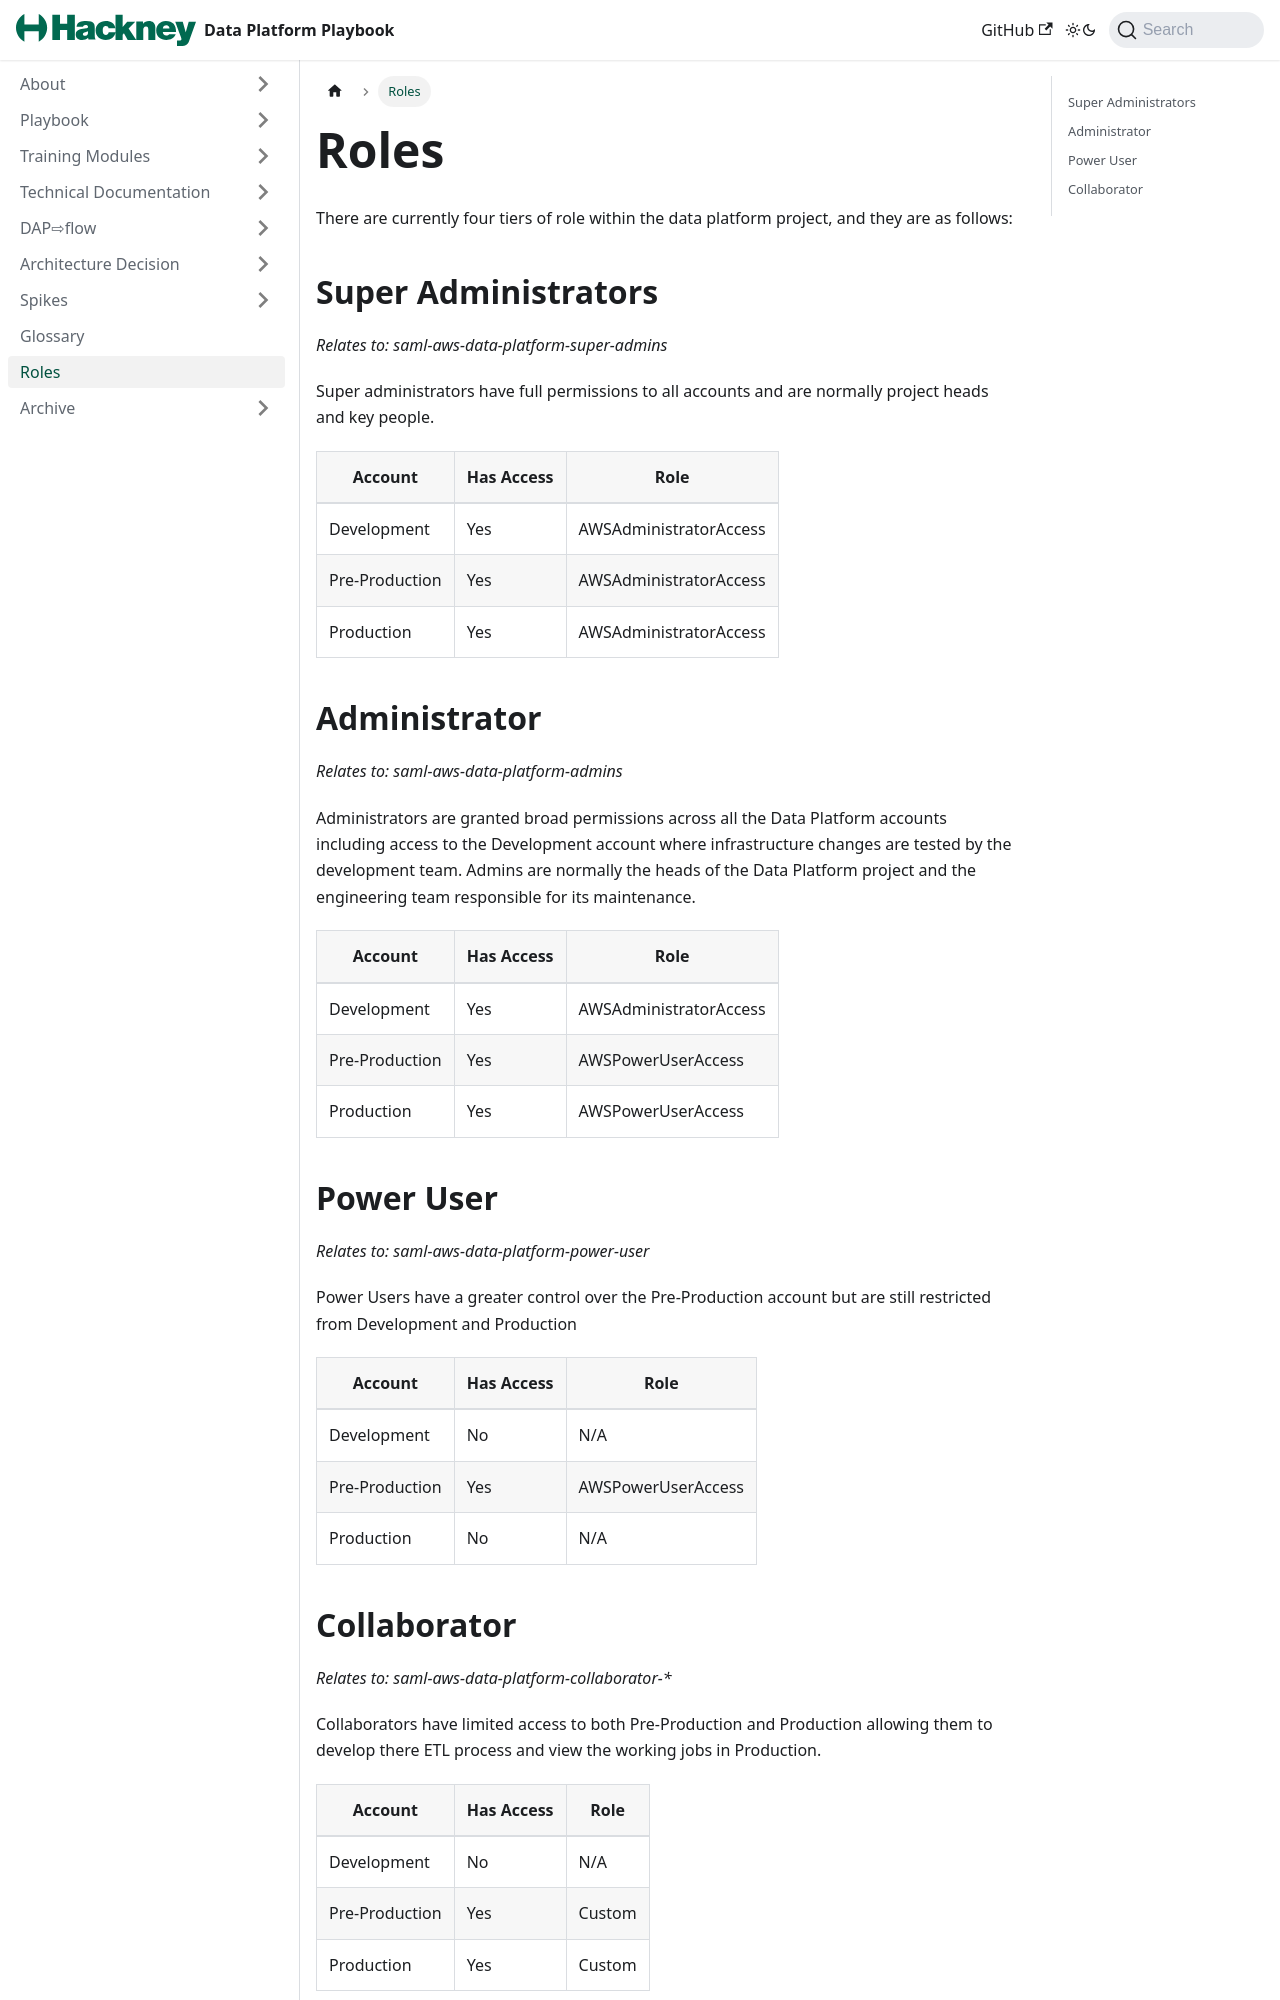

repository: LBHackney-IT/Data-Platform-Playbook · page: roles.html · generator: jekyll

---
id: roles
title: Roles
slug: /roles
layout: playbook_js
tags: [playbook]
---
There are currently four tiers of role within the data platform project, and they are as follows:

## Super Administrators
_Relates to: saml-aws-data-platform-super-admins_

Super administrators have full permissions to all accounts and are normally project heads and key people.

| Account        | Has Access | Role                   |
|----------------|------------|------------------------|
| Development    | Yes        | AWSAdministratorAccess |
| Pre-Production | Yes        | AWSAdministratorAccess |
| Production     | Yes        | AWSAdministratorAccess |

## Administrator
_Relates to: saml-aws-data-platform-admins_

Administrators are granted broad permissions across all the Data Platform accounts including access to the Development account where infrastructure changes are tested by the development team. Admins are normally the heads of the Data Platform project and the engineering team responsible for its maintenance.

| Account        | Has Access | Role                   |
|----------------|------------|------------------------|
| Development    | Yes        | AWSAdministratorAccess |
| Pre-Production | Yes        | AWSPowerUserAccess     |
| Production     | Yes        | AWSPowerUserAccess     |

## Power User
_Relates to: saml-aws-data-platform-power-user_

Power Users have a greater control over the Pre-Production account but are still restricted from Development and Production

| Account        | Has Access | Role               |
|----------------|------------|--------------------|
| Development    | No         | N/A                |
| Pre-Production | Yes        | AWSPowerUserAccess |
| Production     | No         | N/A                |
